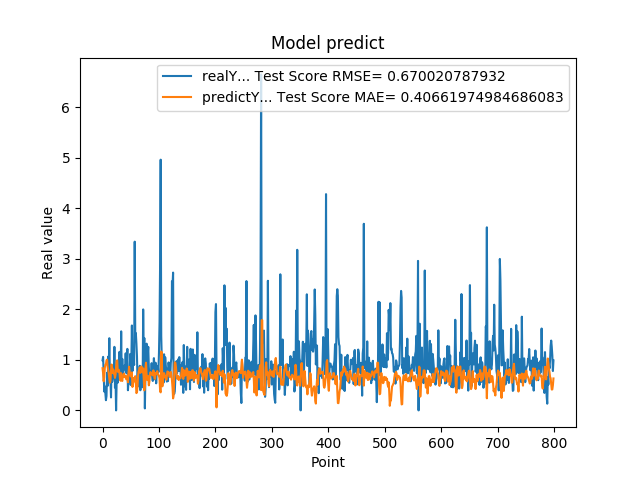

The data file committed next to this chart (first rows):
9.919999999999999929e-01, 8.350707626562209329e-01
1.059000000000000163e+00, 7.380805098302218870e-01
7.249999999999999778e-01, 5.770357538953273524e-01
3.729999999999999982e-01, 6.548437932996715727e-01
4.760000000000000342e-01, 8.418172101536226526e-01
3.420000000000000262e-01, 9.059778786650114490e-01
2.019999999999999851e-01, 9.141830508908773689e-01
2.839999999999999747e-01, 9.891000172553277014e-01
7.440000000000001057e-01, 1.004946651491431586e+00
4.850000000000000422e-01, 8.667040210678997880e-01
1.064000000000000057e+00, 8.038055254355761514e-01
8.299999999999999600e-01, 7.329476701634002334e-01
1.429000000000000048e+00, 6.219368342011502016e-01
6.959999999999999520e-01, 5.472234670376616705e-01
5.949999999999999734e-01, 5.886169510729929444e-01
2.570000000000000062e-01, 7.846284090143118561e-01
8.960000000000000187e-01, 9.083758104264259003e-01
5.660000000000000586e-01, 8.422046466867101344e-01
6.400000000000000133e-01, 7.421871652219168558e-01
8.569999999999999840e-01, 8.081233784572121603e-01
6.390000000000000124e-01, 7.311384391048828535e-01
1.258000000000000007e+00, 7.301357375572659070e-01
4.509999999999999565e-01, 6.435174922338778858e-01
6.320000000000000062e-01, 7.030405702194474360e-01
0.000000000000000000e+00, 8.432321862716557481e-01
5.889999999999999680e-01, 9.785757551222086237e-01
7.800000000000000266e-01, 9.908634829897075003e-01
5.500000000000000444e-01, 7.654192187205278719e-01
6.790000000000000480e-01, 7.756645767446790352e-01
7.809999999999999165e-01, 8.025069675359176591e-01
1.159000000000000030e+00, 7.390232805297158869e-01
8.719999999999999973e-01, 6.169616656247995934e-01
6.049999999999999822e-01, 5.861765421378554164e-01
1.564999999999999947e+00, 7.363849635804892158e-01
6.540000000000000258e-01, 6.075398262252768022e-01
1.019000000000000128e+00, 5.828109554479418142e-01
7.359999999999999876e-01, 6.883800965061621646e-01
7.570000000000000062e-01, 6.611023217783417172e-01
8.809999999999998943e-01, 7.292528594993192836e-01
8.850000000000000089e-01, 6.907252519058064699e-01
8.079999999999999405e-01, 6.544922053190854738e-01
1.129999999999999893e+00, 6.745317008585440810e-01
7.399999999999999911e-01, 6.149185069688648531e-01
9.270000000000000462e-01, 6.337176186695236968e-01
1.217999999999999972e+00, 6.840800903186534665e-01
3.989999999999999658e-01, 5.576367321143936850e-01
6.109999999999999876e-01, 7.280363495431361187e-01
7.900000000000000355e-01, 8.637560708212640437e-01
6.400000000000000133e-01, 7.564387928691534979e-01
1.116999999999999993e+00, 7.470918139317269668e-01
5.030000000000000027e-01, 6.713393236231848249e-01
9.549999999999998490e-01, 7.125915645309872648e-01
1.681000000000000050e+00, 7.503405710945794116e-01
7.800000000000000266e-01, 4.648127192358431636e-01
1.058000000000000052e+00, 5.219904095638381314e-01
1.007000000000000117e+00, 6.402693874912765981e-01
8.990000000000000213e-01, 5.726354737043123366e-01
3.339999999999999858e+00, 6.164971275449169230e-01
1.388000000000000123e+00, 6.766682475881619085e-01
1.530000000000000027e+00, 5.493119178504055622e-01
1.328000000000000069e+00, 3.423115539953235364e-01
... 739 more rows
